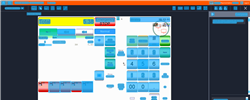
Task: Trigger Based Attended Automation
Workflow: NAMOS_CC_GetTotalAmount

Step 1: Computer Vision in window 'Web Rep Console*' (msedge.exe)

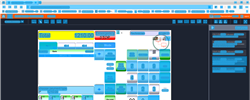
Step 2: CV refresh

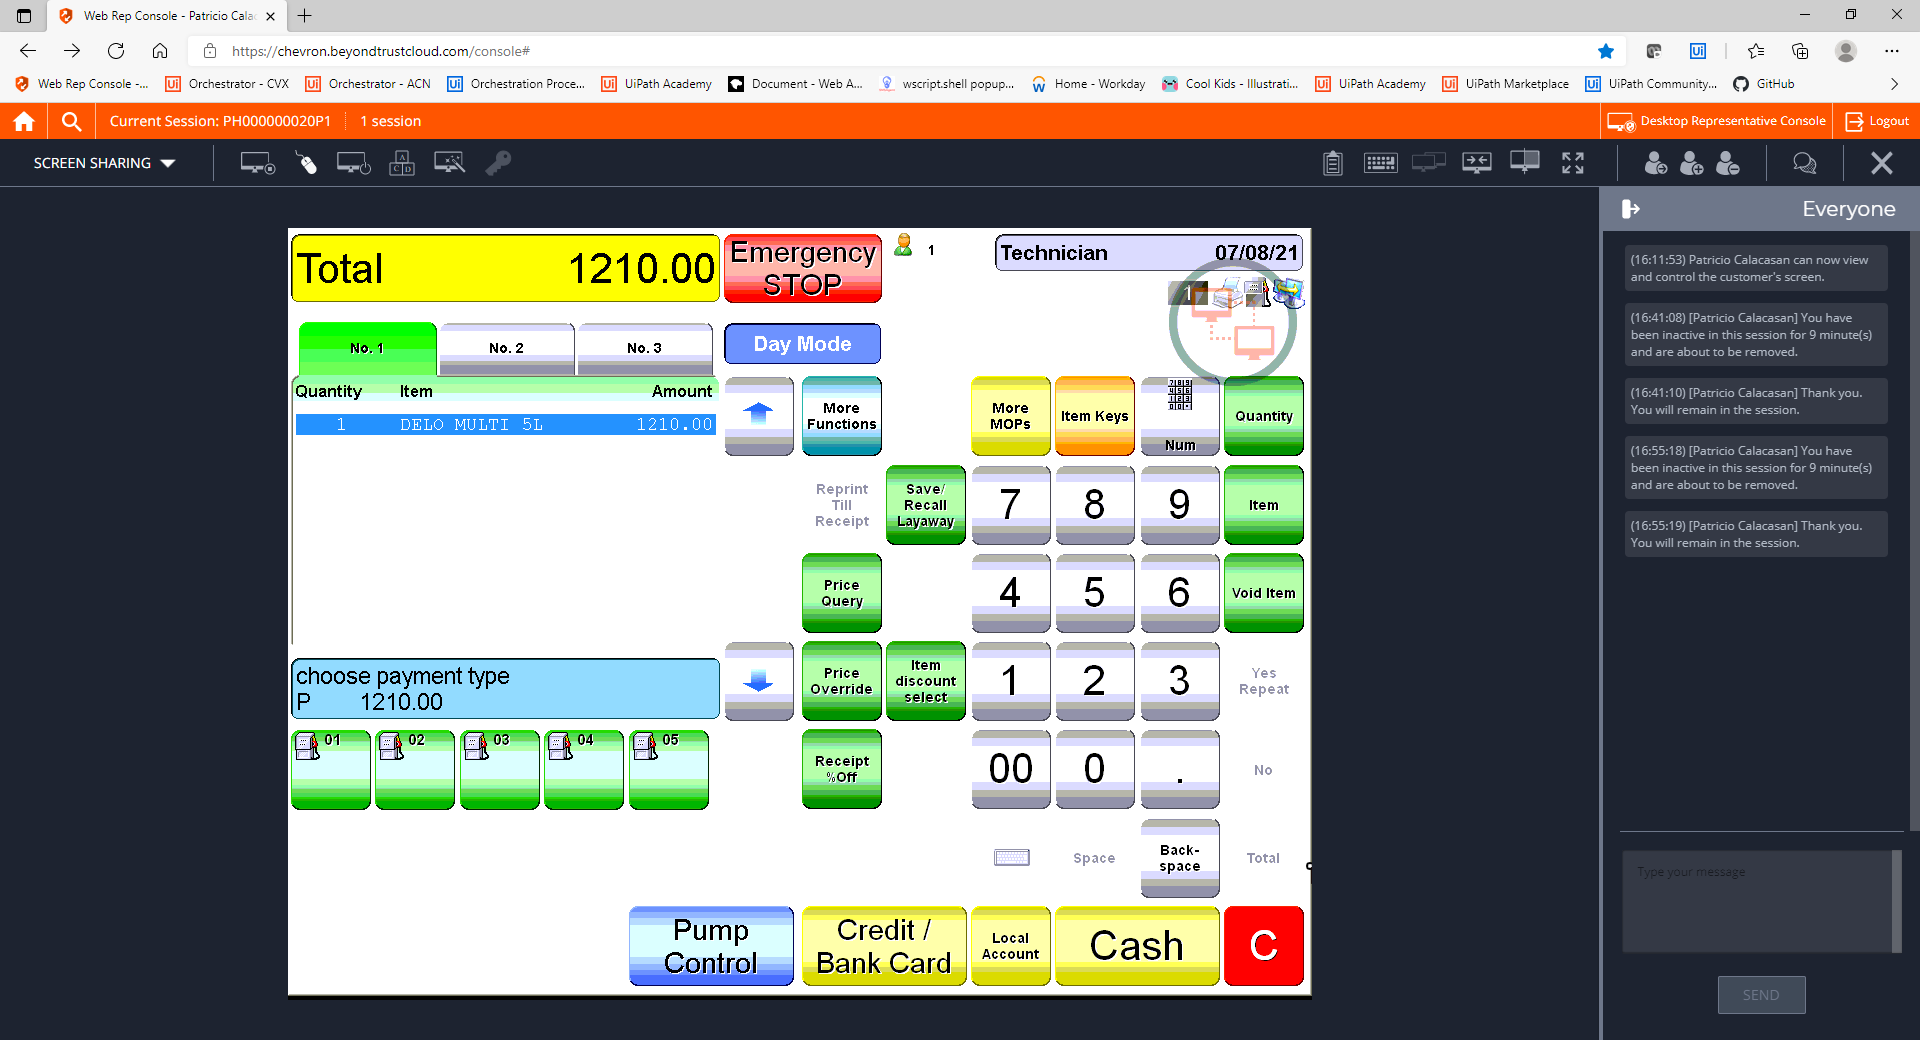
Step 3: CVCache

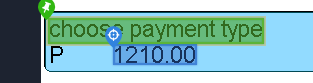
Step 4 [try]: get-text

Step 5: CvDescriptor (same screen as step 4)

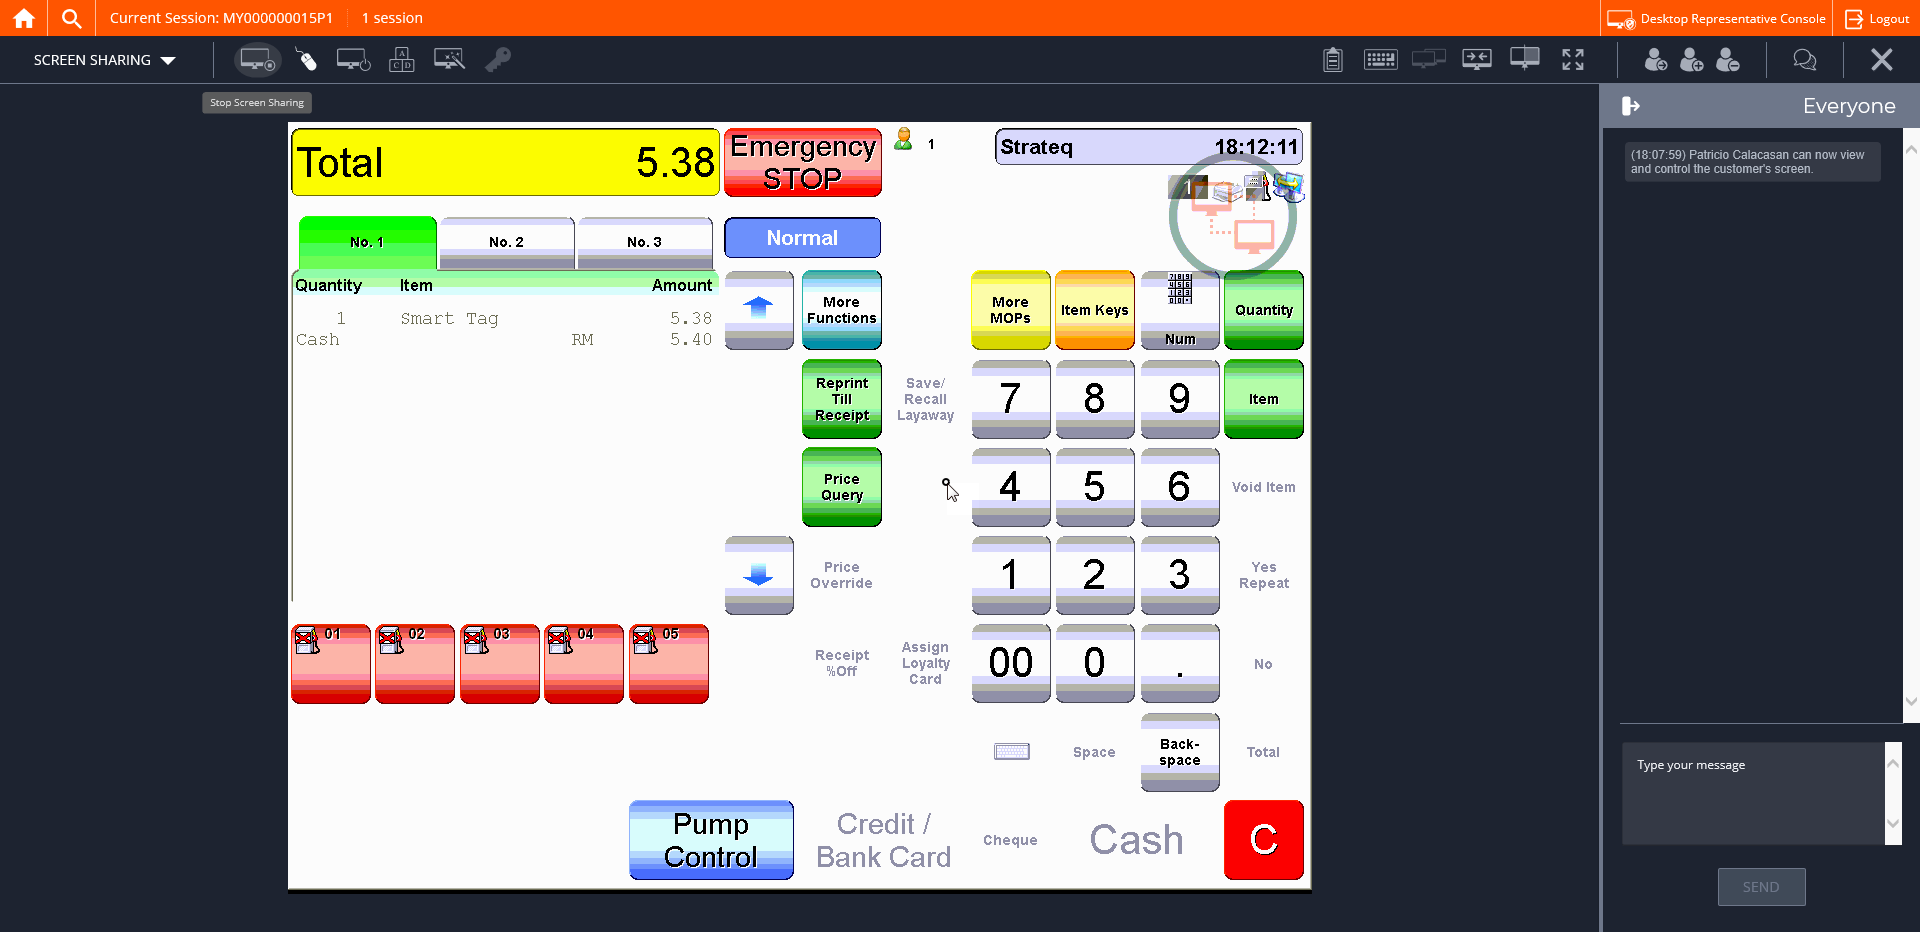
Step 6: CVCache